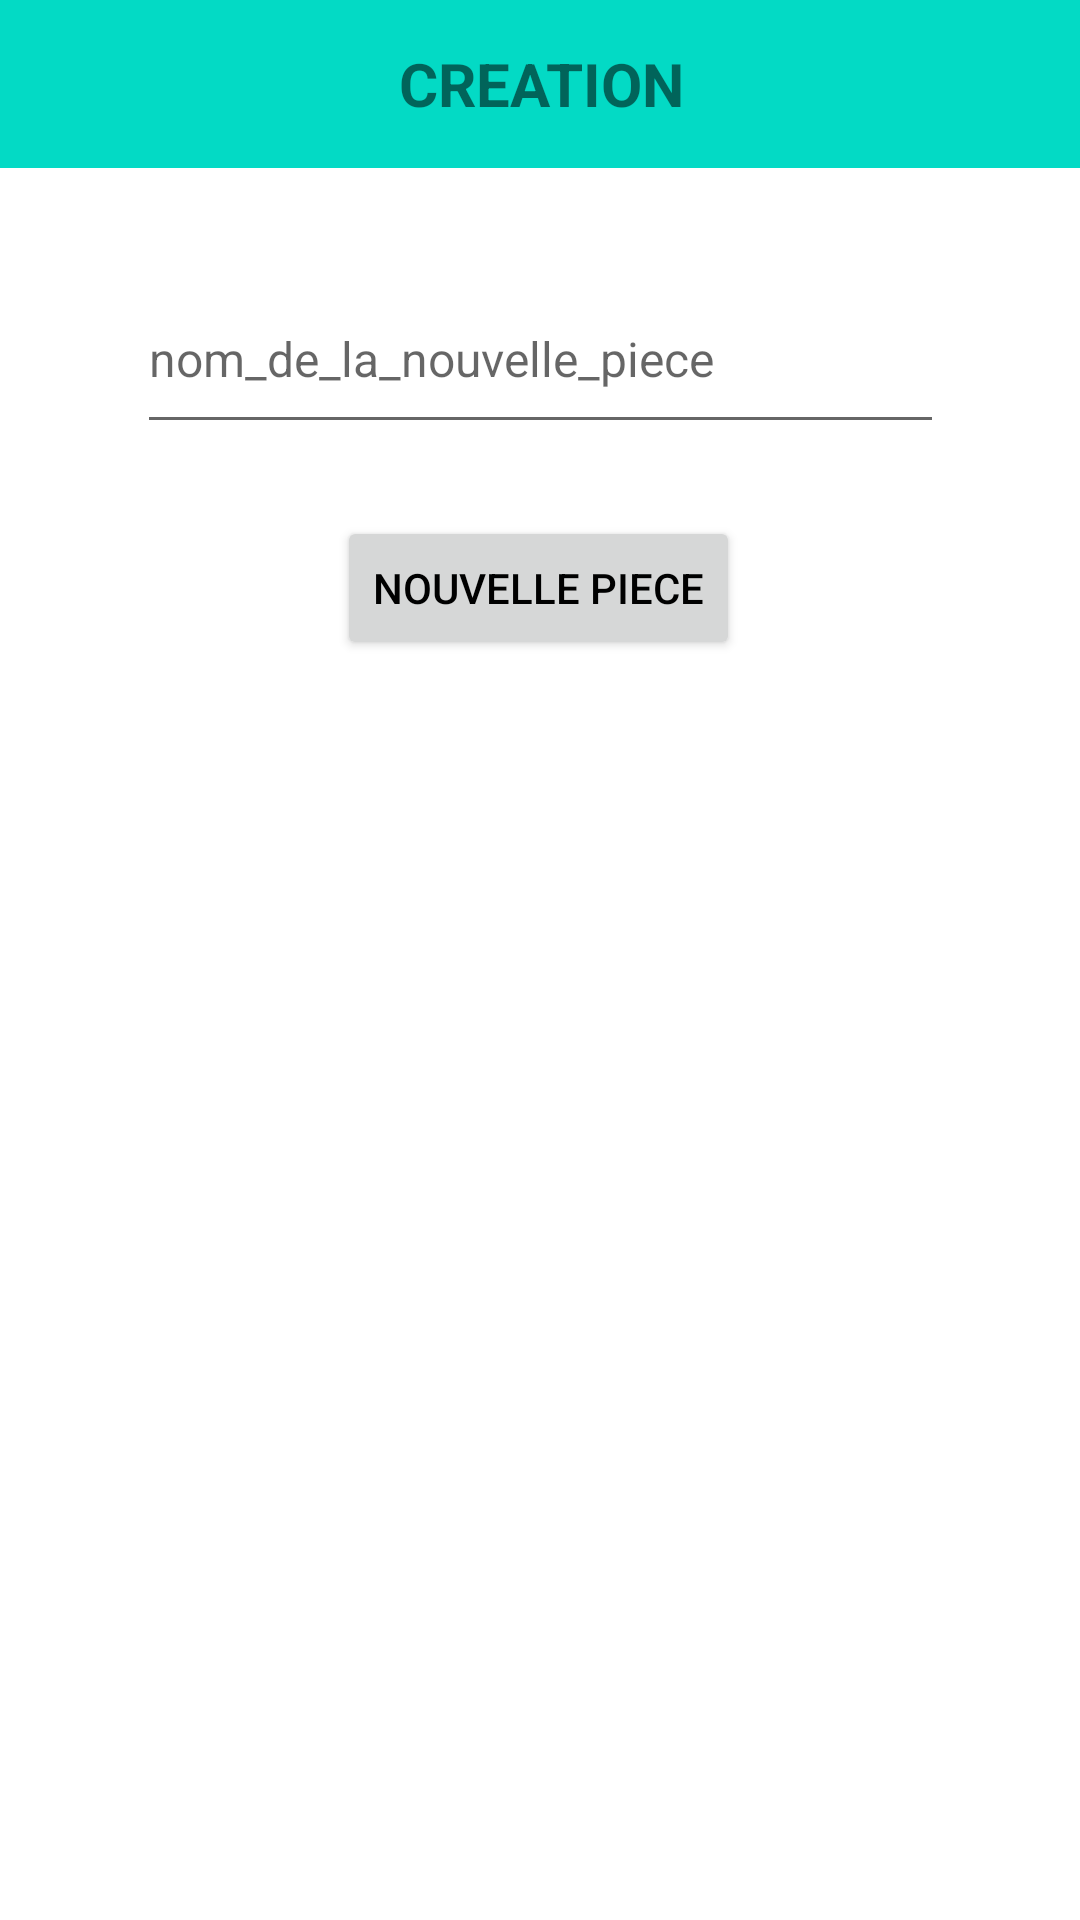

Here is an Android app screen rendered from its layout file. Give the layout XML and the strings, colors and styles it references.
<!-- AndroidManifest.xml: application theme Theme.RoomSimulator -->
<!-- res/layout/activity_creation.xml -->
<?xml version="1.0" encoding="utf-8"?>
<androidx.constraintlayout.widget.ConstraintLayout
        xmlns:android="http://schemas.android.com/apk/res/android"
        xmlns:tools="http://schemas.android.com/tools"
        xmlns:app="http://schemas.android.com/apk/res-auto"
        android:layout_width="match_parent"
        android:layout_height="match_parent"
        tools:context=".CreationActivity"
>
    <EditText
            android:layout_width="269dp"
            android:layout_height="60dp"
            android:inputType="text"
            android:ems="10"
            android:textSize="16sp"
            android:id="@+id/textNouvellePiece"
            app:layout_constraintStart_toStartOf="parent"
            app:layout_constraintEnd_toEndOf="parent"

            android:hint="@string/nom_de_la_nouvelle_piece"
            app:layout_constraintTop_toTopOf="parent" android:layout_marginTop="88dp"/>
    <Button
            android:text="@string/nouvelle_piece"
            android:textColor="@color/black"
            android:layout_width="wrap_content"
            android:layout_height="wrap_content"
            android:id="@+id/buttonNouvellePiece"
            app:layout_constraintStart_toStartOf="parent"
            app:layout_constraintEnd_toEndOf="parent"
            app:layout_constraintHorizontal_bias="0.498"
            app:layout_constraintTop_toBottomOf="@+id/textNouvellePiece" android:layout_marginTop="24dp"/>
    <androidx.recyclerview.widget.RecyclerView
            android:layout_width="342dp"
            android:layout_height="326dp"
            android:id="@+id/recycler_view_rooms"
            tools:listitem="@layout/item_room"
            tools:ignore="MissingConsraints"
            app:layout_constraintEnd_toEndOf="parent"
            app:layout_constraintStart_toStartOf="parent"
            app:layout_constraintHorizontal_bias="0.492"
            app:layout_constraintBottom_toBottomOf="parent"
            android:layout_marginBottom="56dp"
            app:layout_constraintTop_toBottomOf="@+id/buttonNouvellePiece"
            app:layout_constraintVertical_bias="1.0"
    />
    <TextView
            android:text="CREATION"
            android:layout_width="409dp"
            android:layout_height="56dp"
            android:id="@+id/textView"
            app:layout_constraintTop_toTopOf="parent"
            app:layout_constraintStart_toStartOf="parent"
            app:layout_constraintEnd_toEndOf="parent"
            android:background="@color/teal_200"
            android:gravity="center"
            android:textStyle="bold"
            android:textSize="20dp"

    />
</androidx.constraintlayout.widget.ConstraintLayout>
<!-- res/layout/item_room.xml (included above) -->
<?xml version="1.0" encoding="utf-8"?>
<androidx.constraintlayout.widget.ConstraintLayout
        xmlns:android="http://schemas.android.com/apk/res/android"
        xmlns:tools="http://schemas.android.com/tools"
        xmlns:app="http://schemas.android.com/apk/res-auto"
        android:layout_width="match_parent"
        android:layout_height="wrap_content"
        tools:context=".CreationActivity"
        android:background="#919191"
>

    <ImageView
            android:layout_width="80dp"
            android:layout_height="80dp"
            android:id="@+id/iv_image"
            android:src="@drawable/room"
            app:layout_constraintTop_toTopOf="parent"
            app:layout_constraintBottom_toBottomOf="parent"
            app:layout_constraintStart_toStartOf="parent"
            android:layout_marginStart="8dp"/>
    <LinearLayout
            android:layout_width="match_parent"
            android:layout_height="match_parent"
            android:orientation="vertical"
            android:layout_marginTop="32dp"
            android:layout_marginStart="100dp"
            android:layout_marginBottom="32dp"
            app:layout_constraintStart_toEndOf="parent"
            app:layout_constraintTop_toTopOf="parent"
            app:layout_constraintBottom_toBottomOf="parent">

        <TextView
                android:id="@+id/tv_name"
                android:layout_width="wrap_content"
                android:layout_height="wrap_content"
                android:textSize="18sp"
                android:textStyle="bold"
                android:textColor="@color/purple_700"
        />
        <TextView
                android:id="@+id/tv_number"
                android:layout_width="wrap_content"
                android:layout_height="wrap_content"
                android:textSize="18sp"
                app:layout_constraintStart_toEndOf="@+id/tv_name"
        />
    </LinearLayout>
</androidx.constraintlayout.widget.ConstraintLayout>
<!-- resources referenced by this layout -->
<resources>
  <string name="nom_de_la_nouvelle_piece">nom_de_la_nouvelle_piece</string>
  <string name="nouvelle_piece">Nouvelle Piece</string>
  <style name="Theme.RoomSimulator" parent="Theme.MaterialComponents.DayNight.DarkActionBar">
          
          <item name="colorPrimary">@color/purple_500</item>
          <item name="colorPrimaryVariant">@color/purple_700</item>
          <item name="colorOnPrimary">@color/white</item>
          
          <item name="colorSecondary">@color/teal_200</item>
          <item name="colorSecondaryVariant">@color/teal_700</item>
          <item name="colorOnSecondary">@color/black</item>
          
          <item name="android:statusBarColor" tools:targetApi="l">?attr/colorPrimaryVariant</item>
          
      </style>
  <!-- not gathered from this repository: default colours our renderer supplied (Android Studio template values) -->
  <color name="purple_500">#FF6200EE</color>
  <color name="purple_700">#FF3700B3</color>
  <color name="teal_200">#FF03DAC5</color>
  <color name="teal_700">#FF018786</color>
  <color name="black">#FF000000</color>
  <color name="white">#FFFFFFFF</color>
</resources>
